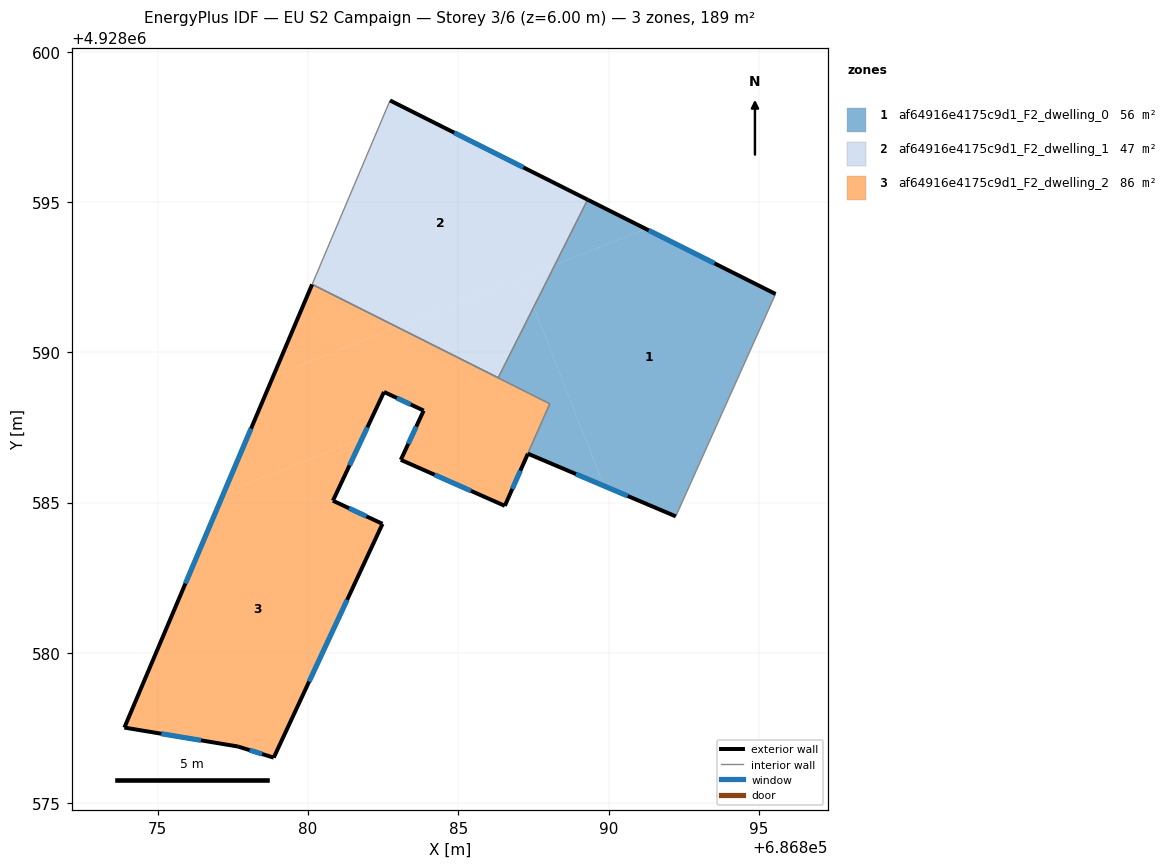
=== STOREY PLAN SPEC (per zone: floor XY polygon, exterior-wall plan segments, windows/doors) ===
zone 1: af64916e4175c9d1_F2_dwelling_0  (56.2 m²)
  floor: (686895.56, 4928591.94) (686892.24, 4928584.54) (686889.85, 4928585.55) (686887.51, 4928591.50) (686888.21, 4928592.91) (686891.24, 4928594.10)
  floor: (686887.51, 4928591.50) (686889.85, 4928585.55) (686887.32, 4928586.63) (686888.04, 4928588.29) (686884.24, 4928590.20) (686886.33, 4928589.15)
  floor: (686891.24, 4928594.10) (686888.21, 4928592.91) (686889.30, 4928595.08)
  exterior wall: (686895.56, 4928591.94) – (686889.30, 4928595.08)  [7.0 m]
    window: (686893.52, 4928592.96) – (686891.34, 4928594.06)  [2.6 m²]
  exterior wall: (686887.31, 4928586.63) – (686892.24, 4928584.54)  [5.3 m]
    window: (686888.91, 4928585.95) – (686890.63, 4928585.22)  [2.0 m²]
  interior walls: 5
zone 2: af64916e4175c9d1_F2_dwelling_1  (47.4 m²)
  floor: (686887.12, 4928592.48) (686887.51, 4928591.50) (686886.33, 4928589.15) (686882.97, 4928590.84)
  floor: (686889.30, 4928595.08) (686888.21, 4928592.91) (686882.97, 4928590.84) (686880.14, 4928592.26) (686882.73, 4928598.38)
  floor: (686888.21, 4928592.91) (686887.51, 4928591.50) (686887.12, 4928592.48)
  exterior wall: (686889.30, 4928595.08) – (686882.73, 4928598.38)  [7.4 m]
    window: (686887.16, 4928596.15) – (686884.87, 4928597.31)  [2.7 m²]
  interior walls: 3
zone 3: af64916e4175c9d1_F2_dwelling_2  (85.9 m²)
  floor: (686881.80, 4928587.14) (686880.83, 4928585.06) (686882.28, 4928584.38) (686882.48, 4928584.29) (686878.86, 4928576.51) (686877.67, 4928576.88) (686873.89, 4928577.51) (686877.19, 4928585.32)
  floor: (686888.04, 4928588.29) (686887.32, 4928586.63) (686886.55, 4928584.89) (686883.09, 4928586.42) (686883.85, 4928588.06) (686882.53, 4928588.68) (686881.80, 4928587.14) (686877.19, 4928585.32) (686878.84, 4928589.21) (686882.96, 4928590.84)
  floor: (686882.96, 4928590.84) (686878.84, 4928589.21) (686880.13, 4928592.26)
  exterior wall: (686882.53, 4928588.68) – (686883.85, 4928588.06)  [1.5 m]
    window: (686882.96, 4928588.48) – (686883.42, 4928588.26)  [0.5 m²]
  exterior wall: (686880.83, 4928585.06) – (686882.53, 4928588.68)  [4.0 m]
    window: (686881.38, 4928586.24) – (686881.97, 4928587.50)  [1.5 m²]
  exterior wall: (686882.48, 4928584.29) – (686880.83, 4928585.06)  [1.8 m]
    window: (686881.94, 4928584.54) – (686881.36, 4928584.81)  [0.7 m²]
  exterior wall: (686878.86, 4928576.51) – (686882.48, 4928584.29)  [8.6 m]
    window: (686880.03, 4928579.04) – (686881.30, 4928581.76)  [3.1 m²]
  exterior wall: (686877.67, 4928576.88) – (686878.86, 4928576.51)  [1.2 m]
    window: (686878.05, 4928576.76) – (686878.47, 4928576.63)  [0.5 m²]
  exterior wall: (686873.89, 4928577.51) – (686877.67, 4928576.88)  [3.8 m]
    window: (686875.12, 4928577.31) – (686876.44, 4928577.09)  [1.4 m²]
  exterior wall: (686880.13, 4928592.26) – (686873.89, 4928577.51)  [16.0 m]
    window: (686878.10, 4928587.46) – (686875.92, 4928582.31)  [5.9 m²]
  exterior wall: (686886.55, 4928584.89) – (686887.31, 4928586.63)  [1.9 m]
    window: (686886.80, 4928585.46) – (686887.06, 4928586.06)  [0.7 m²]
  exterior wall: (686883.09, 4928586.42) – (686886.55, 4928584.89)  [3.8 m]
    window: (686884.21, 4928585.92) – (686885.42, 4928585.39)  [1.4 m²]
  exterior wall: (686883.85, 4928588.06) – (686883.09, 4928586.42)  [1.8 m]
    window: (686883.60, 4928587.53) – (686883.33, 4928586.96)  [0.7 m²]
  interior walls: 2

=== DERIVED (storey summary) ===
Building: EU S2 Campaign
Storey: 3 of 6  (floor level z = 6.00 m)
Storey gross floor area: 189.4 m²
Zones on this storey: 3
  - af64916e4175c9d1_F2_dwelling_0: floor 56.2 m²; exterior wall 12.3 m (37.0 m²); 2 window(s) 4.5 m²; WWR 12.2%
  - af64916e4175c9d1_F2_dwelling_1: floor 47.4 m²; exterior wall 7.4 m (22.1 m²); 1 window(s) 2.7 m²; WWR 12.2%
  - af64916e4175c9d1_F2_dwelling_2: floor 85.9 m²; exterior wall 44.4 m (133.3 m²); 10 window(s) 16.3 m²; WWR 12.2%
Zone adjacency (shared interzone walls):
  - af64916e4175c9d1_F2_dwelling_0 ↔ af64916e4175c9d1_F2_dwelling_1
  - af64916e4175c9d1_F2_dwelling_0 ↔ af64916e4175c9d1_F2_dwelling_2